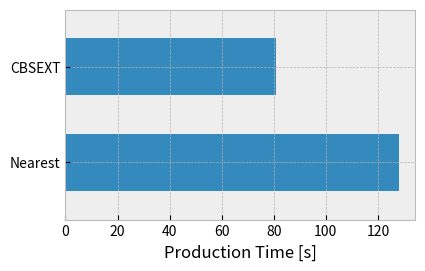

Write the Python code that produced this figure.
import matplotlib.pyplot as plt

plt.style.use('bmh')

# data from process_test.py - test_benchmark() @ tag:iros17_comparison
dat = [128.016001, 81.024077]
saved = (dat[0] - dat[1])
print("Saved %1.1f s, %.0f%%" % (saved, 100*saved/dat[0]))

ypos = [0, 1]

plt.figure(figsize=[5, 3])
plt.barh(ypos, dat, height=.6)
plt.xlabel('Production Time [s]')
# plt.ylabel('Planning Time Saving [%]')
ax = plt.gca()
ax.set_yticks(ypos)
ax.set_yticklabels(['Nearest', 'CBSEXT'])
ax.set_ylim(bottom=-.6, top=1.6)

plt.subplots_adjust(left=0.2, right=0.9, top=0.9, bottom=0.2)

# plt.show()
plt.savefig('figure_comparison.png', bbox_inches='tight')
